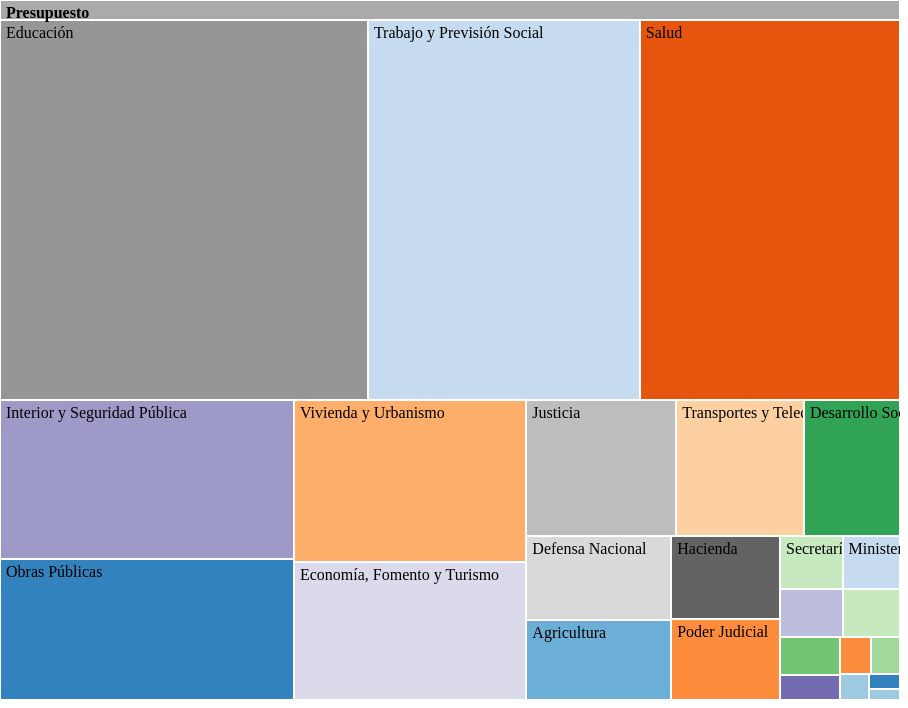
D3 v2 page, settled after 360 driven frames (6 s of simulated time); the page loaded 1 data file(s).



var margin = {top: 20, right: 0, bottom: 0, left: 0},
    width = 900,
    height = 700 - margin.top - margin.bottom,
    formatNumber = d3.format(",d"),
    transitioning;

var x = d3.scale.linear()
    .domain([0, width])
    .range([0, width]);

var y = d3.scale.linear()
    .domain([0, height])
    .range([0, height]);

var treemap = d3.layout.treemap()
    .children(function(d, depth) { return depth ? null : d.children; })
    .sort(function(a, b) { return a.value - b.value; })
    .ratio(height / width * 0.5 * (1 + Math.sqrt(5)))
    .round(false);

var svg = d3.select("#chart").append("svg")
    .attr("width", width + margin.left + margin.right)
    .attr("height", height + margin.bottom + margin.top)
    .style("margin-left", -margin.left + "px")
    .style("margin.right", -margin.right + "px")
  .append("g")
    .attr("transform", "translate(" + margin.left + "," + margin.top + ")")
    .style("shape-rendering", "crispEdges");

var grandparent = svg.append("g")
    .attr("class", "grandparent");

grandparent.append("rect")
    .attr("y", -margin.top)
    .attr("width", width)
    .attr("height", margin.top);

txt = grandparent.append("text")
    .attr("x", 6)
    .attr("y", 6 - margin.top)
    .attr("dy", ".75em");
    
var randColor = d3.scale.category20c();

d3.json("../data/flare.json", function(root) {

  initialize(root);
  accumulate(root);
  layout(root);
  display(root);

  function initialize(root) {
    root.x = root.y = 0;
    root.dx = width;
    root.dy = height;
    root.depth = 0;
  }

  // Aggregate the values for internal nodes. This is normally done by the
  // treemap layout, but not here because of our custom implementation.
  function accumulate(d) {
    return d.children
        ? d.value = d.children.reduce(function(p, v) { return p + accumulate(v); }, 0)
        : d.value;
  }

  // Compute the treemap layout recursively such that each group of siblings
  // uses the same size (1×1) rather than the dimensions of the parent cell.
  // This optimizes the layout for the current zoom state. Note that a wrapper
  // object is created for the parent node for each group of siblings so that
  // the parent’s dimensions are not discarded as we recurse. Since each group
  // of sibling was laid out in 1×1, we must rescale to fit using absolute
  // coordinates. This lets us use a viewport to zoom.
  function layout(d) {
    if (d.children) {
      treemap.nodes({children: d.children});
      d.children.forEach(function(c) {
        c.x = d.x + c.x * d.dx;
        c.y = d.y + c.y * d.dy;
        c.dx *= d.dx;
        c.dy *= d.dy;
        c.parent = d;
        layout(c);
      });
    }
  }

  function display(d) {
    grandparent
        .datum(d.parent)
        .on("click", transition)
      .select("text")
        .text(name(d));

    var g1 = svg.insert("g", ".grandparent")
        .datum(d)
        .attr("class", "depth");

    var g = g1.selectAll("g")
        .data(d.children)
      .enter().append("g");

    g.filter(function(d) { return d.children; })
        .classed("children", true)
        .on("click", transition);

    g.selectAll(".child")
        .data(function(d) { return d.children || [d]; })
      .enter().append("rect")
        .attr("class", "child")
        .call(rect);

    g.append("rect")
        .attr("class", "parent")
        .style("fill", function(d) { return d.children ? randColor(d.name) : null; })
        .call(rect)
      .append("title")
        .text(function(d) { return formatNumber(d.value) });



    console.log(text);


    gfgf = g.append("text")
        .attr("dy", ".75em")
        .text(function(d) { return d.name }) 
            .style("opacity", function(d) { return d.area > 0.005 ? 1: 0 })
        .call(text);
        
    
    
    
    
    

    function transition(d) {
      if (transitioning || !d) return;
      transitioning = true;

      var g2 = display(d),
          t1 = g1.transition().duration(750),
          t2 = g2.transition().duration(750);

      // Update the domain only after entering new elements.
      x.domain([d.x, d.x + d.dx]);
      y.domain([d.y, d.y + d.dy]);

      // Enable anti-aliasing during the transition.
      svg.style("shape-rendering", null);

      // Draw child nodes on top of parent nodes.
      svg.selectAll(".depth").sort(function(a, b) { return a.depth - b.depth; });

      // Fade-in entering text.
      g2.selectAll("text").style("fill-opacity", 0);

      // Transition to the new view.
      t1.selectAll("text").call(text).style("fill-opacity", 0);
      t2.selectAll("text").call(text).style("fill-opacity", 1);
      t1.selectAll("rect").call(rect);
      t2.selectAll("rect").call(rect);

      // Remove the old node when the transition is finished.
      t1.remove().each("end", function() {
        svg.style("shape-rendering", "crispEdges");
        transitioning = false;
      });
    }

    return g;
  }



  function text(text) {
    text.attr("x", function(d) { return x(d.x) + 6; })
        .attr("y", function(d) { return y(d.y) + 6; });
  }

  function rect(rect) {
  
    rect.attr("x", function(d) { return x(d.x); })
        .attr("y", function(d) { return y(d.y); })
        .attr("width", function(d) { return x(d.x + d.dx) - x(d.x); })
        .attr("height", function(d) { return y(d.y + d.dy) - y(d.y); })
        .style("background", function(d) { return d.children ? randColor(d.name) : null; })
  }

  function name(d) {
    return d.parent
        ? name(d.parent) + " > " + d.name
        : d.name;
  }
});



### data: ../data/flare.json
{
 "children": [
  {
   "children": [
    "{... 2 keys}"
   ],
   "name": "Presidencia de la República"
  },
  {
   "children": [
    "{... 2 keys}",
    "{... 2 keys}",
    "{... 2 keys}",
    "{... 2 keys}"
   ],
   "name": "Congreso Nacional"
  },
  {
   "children": [
    "{... 2 keys}",
    "{... 2 keys}",
    "{... 2 keys}"
   ],
   "name": "Poder Judicial"
  },
  {
   "children": [
    "{... 2 keys}"
   ],
   "name": "Contraloría General de la República"
  },
  {
   "children": [
    "{... 2 keys}",
    "{... 2 keys}",
    "{... 2 keys}",
    "{... 2 keys}",
    "{... 2 keys}",
    "{... 2 keys}",
    "{... 2 keys}",
    "{... 2 keys}",
    "... 18 more items"
   ],
   "name": "Interior y Seguridad Pública"
  },
  {
   "children": [
    "{... 2 keys}",
    "{... 2 keys}",
    "{... 2 keys}",
    "{... 2 keys}",
    "{... 2 keys}"
   ],
   "name": "Relaciones Exteriores"
  },
  {
   "children": [
    "{... 2 keys}",
    "{... 2 keys}",
    "{... 2 keys}",
    "{... 2 keys}",
    "{... 2 keys}",
    "{... 2 keys}",
    "{... 2 keys}",
    "{... 2 keys}",
    "... 5 more items"
   ],
   "name": "Economía, Fomento y Turismo"
  },
  {
   "children": [
    "{... 2 keys}",
    "{... 2 keys}",
    "{... 2 keys}",
    "{... 2 keys}",
    "{... 2 keys}",
    "{... 2 keys}",
    "{... 2 keys}",
    "{... 2 keys}",
    "... 4 more items"
   ],
   "name": "Hacienda"
  },
  "... 17 more items"
 ],
 "name": "Presupuesto"
}